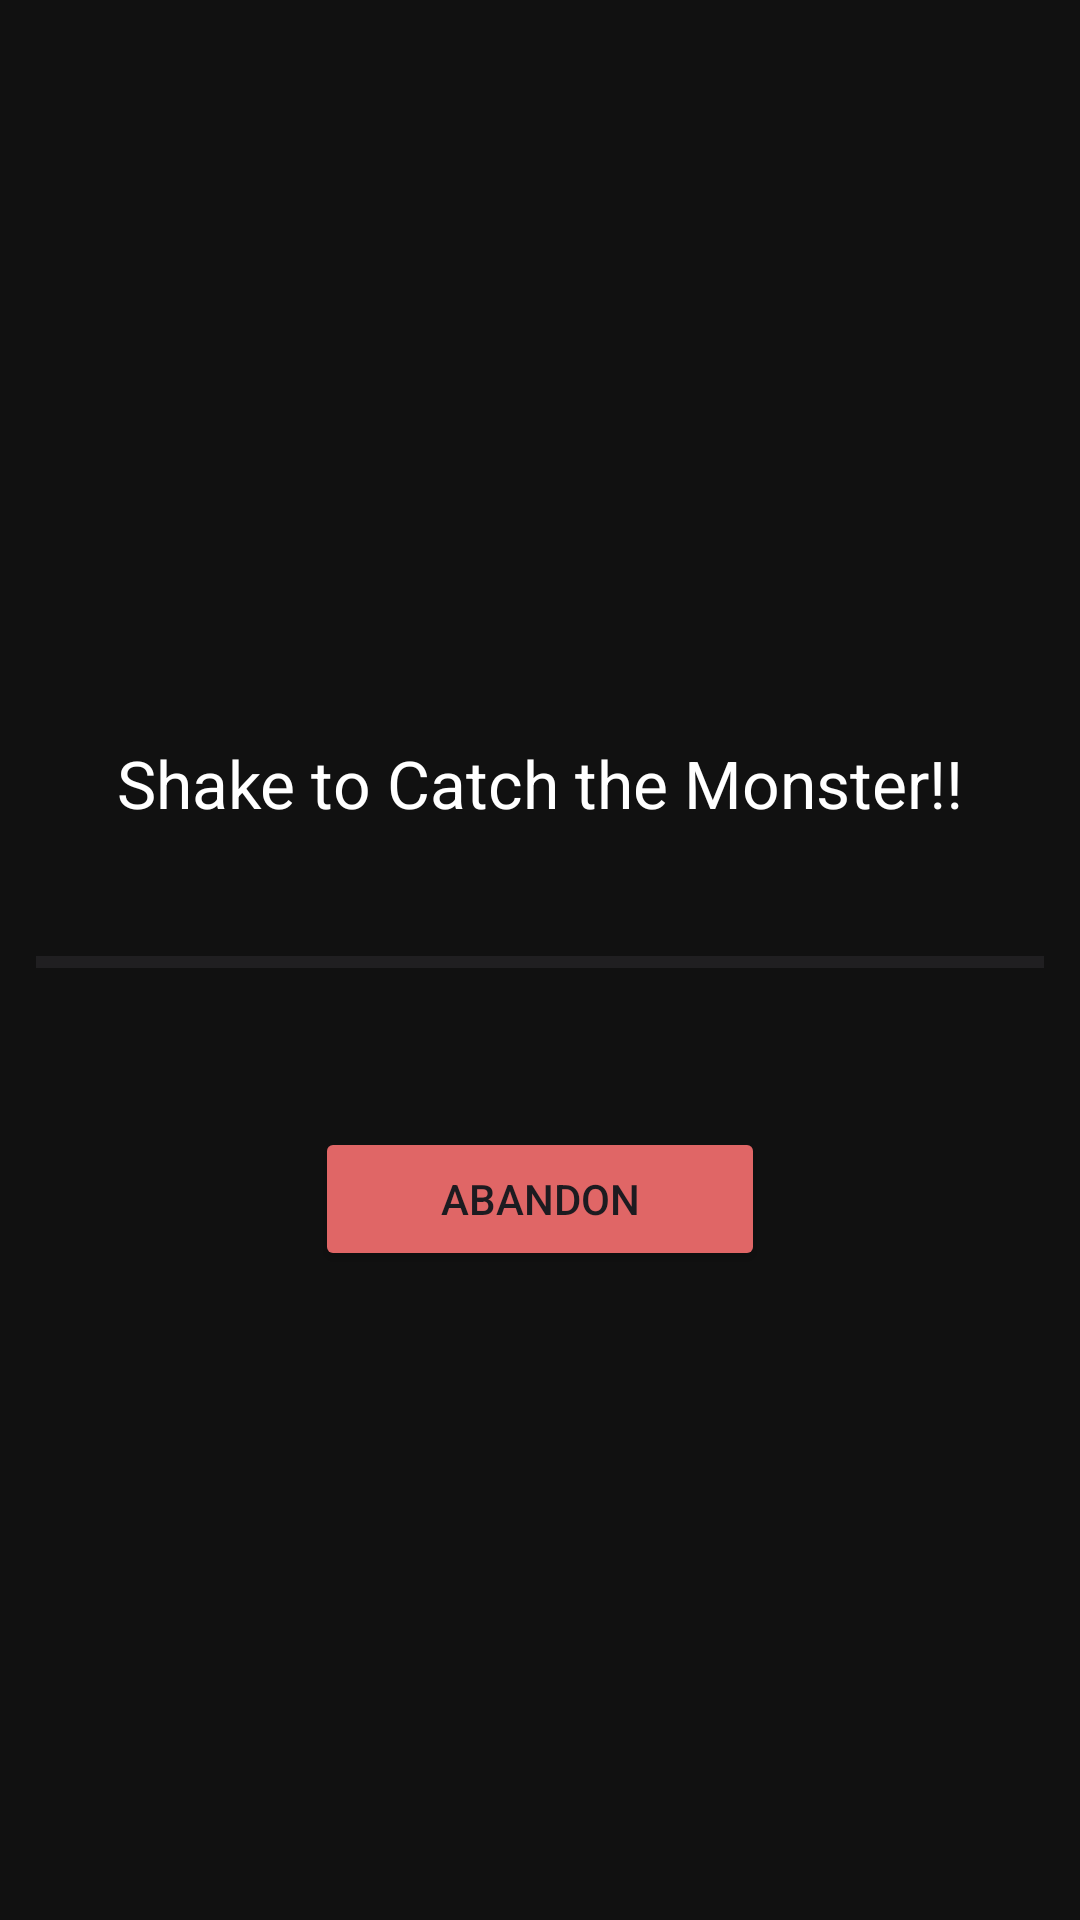

Reconstruct the res/layout file that produces this screen, plus the resources it refers to.
<!-- AndroidManifest.xml: application theme Theme.WanderMonsters -->
<!-- res/layout/activity_minigame.xml -->
<LinearLayout xmlns:android="http://schemas.android.com/apk/res/android"
    android:id="@+id/container"
    android:layout_width="match_parent"
    android:layout_height="match_parent"
    android:orientation="vertical"
    android:gravity="center"
    android:background="#111">

    <ImageView
        android:id="@+id/monsterImage"
        android:layout_width="match_parent"
        android:layout_height="wrap_content"
        android:layout_marginBottom="30dp" />

    <TextView
        android:id="@+id/titleText"
        android:layout_width="wrap_content"
        android:layout_height="wrap_content"
        android:text="Shake to Catch the Monster!!"
        android:textColor="#FFFFFF"
        android:textSize="22sp"
        android:layout_marginBottom="30dp" />

    <ProgressBar
        android:id="@+id/progressBar"
        style="?android:attr/progressBarStyleHorizontal"
        android:layout_width="match_parent"
        android:layout_height="30dp"
        android:progress="0"
        android:max="100"
        android:progressTint="#4CAF50"
        android:backgroundTint="#333"
        android:indeterminate="false"
        android:layout_marginBottom="40dp"
        android:layout_marginStart="12dp"
        android:layout_marginEnd="12dp"
        android:clipToOutline="true" />

    <TextView
        android:id="@+id/completedText"
        android:layout_width="wrap_content"
        android:layout_height="wrap_content"
        android:text="YOU DID IT!"
        android:textColor="#000000"
        android:textSize="40sp"
        android:layout_marginBottom="30dp"
        android:visibility="gone"/>

    <Button
        android:id="@+id/button"
        android:layout_width="150dp"
        android:layout_height="wrap_content"
        android:backgroundTint="#e06666"
        android:text="Abandon" />
</LinearLayout>
<!-- resources referenced by this layout -->
<resources>
  <style name="Theme.WanderMonsters" parent="Base.Theme.WanderMonsters" />
  <style name="Base.Theme.WanderMonsters" parent="Theme.Material3.DayNight.NoActionBar">
          
          
      </style>
</resources>
